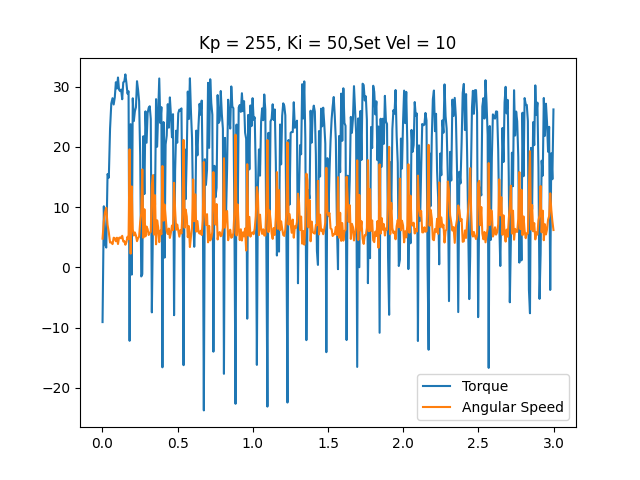

Data behind this chart, as committed beside it:
time, angular speed, torque, linear speed
0.000386, 4.765, -9.088, 0
0.009036, 7.714, 10.14, 0
0.01637, 9.093, 3.948, 0
0.02505, 9.896, 3.287, 0
0.03365, 7.069, 15.48, 0
0.04208, 5.794, 14.89, 0
0.0503, 4.119, 23.01, 0
0.05858, 4.154, 27.2, 0
0.06675, 3.857, 28.09, 0
0.07444, 4.922, 27.04, 0
0.08184, 4.835, 28.23, 0
0.08898, 4.328, 30.73, 0
0.09612, 4.922, 29.7, 0
0.1031, 3.875, 31.52, 0
0.11, 4.887, 29.5, 0
0.1169, 4.957, 29.26, 0
0.124, 4.817, 29.52, 0
0.1311, 5.236, 27.91, 0
0.1381, 4.311, 30.7, 0
0.1452, 4.346, 30.87, 0
0.1522, 3.752, 32.03, 0
0.1592, 4.189, 30.62, 0
0.1662, 5.079, 28.84, 0
0.1734, 4.66, 29.23, 0
0.1803, 19.6, -12.2, 0
0.1873, 2.269, 23.77, 0
0.1945, 13.44, -1.208, 0
0.2014, 6.301, 28.07, 0
0.2084, 5.288, 24.28, 0
0.2154, 5.794, 25.89, 0
0.2225, 5.288, 26.59, 0
0.2295, 4.346, 30.91, 0
0.2365, 4.852, 29.5, 0
0.2436, 5.096, 27.57, 0
0.2508, 7.522, 18.58, 0
0.2577, 8.954, -1.515, 0
0.2647, 16.27, -1.128, 0
0.2718, 4.904, 21.77, 0
0.2788, 9.652, 12.17, 0
0.2858, 5.149, 25.89, 0
0.2932, 6.772, 20.69, 0
0.3001, 6.336, 25.6, 0
0.3072, 5.376, 26.47, 0
0.3141, 5.76, 26.75, 0
0.3211, 5.882, 24.64, 0
0.3283, 13.65, -7.477, 0
0.3352, 15.29, 6.478, 0
0.3423, 5.428, 15.29, 0
0.3493, 11.97, 10.41, 0
0.3562, 3.822, 27.92, 0
0.3634, 7.802, 20.03, 0
0.3704, 6.632, 25.56, 0
0.3775, 4.189, 31.36, 0
0.3846, 6.109, 23.96, 0
0.3916, 5.498, 26.6, 0
0.3986, 16.82, -16.6, 0
0.4058, 7.749, 24.12, 0
0.4129, 10.42, 1.611, 0
0.4199, 8.43, 20.4, 0
0.4271, 6.056, 21.87, 0
... 363 more rows
